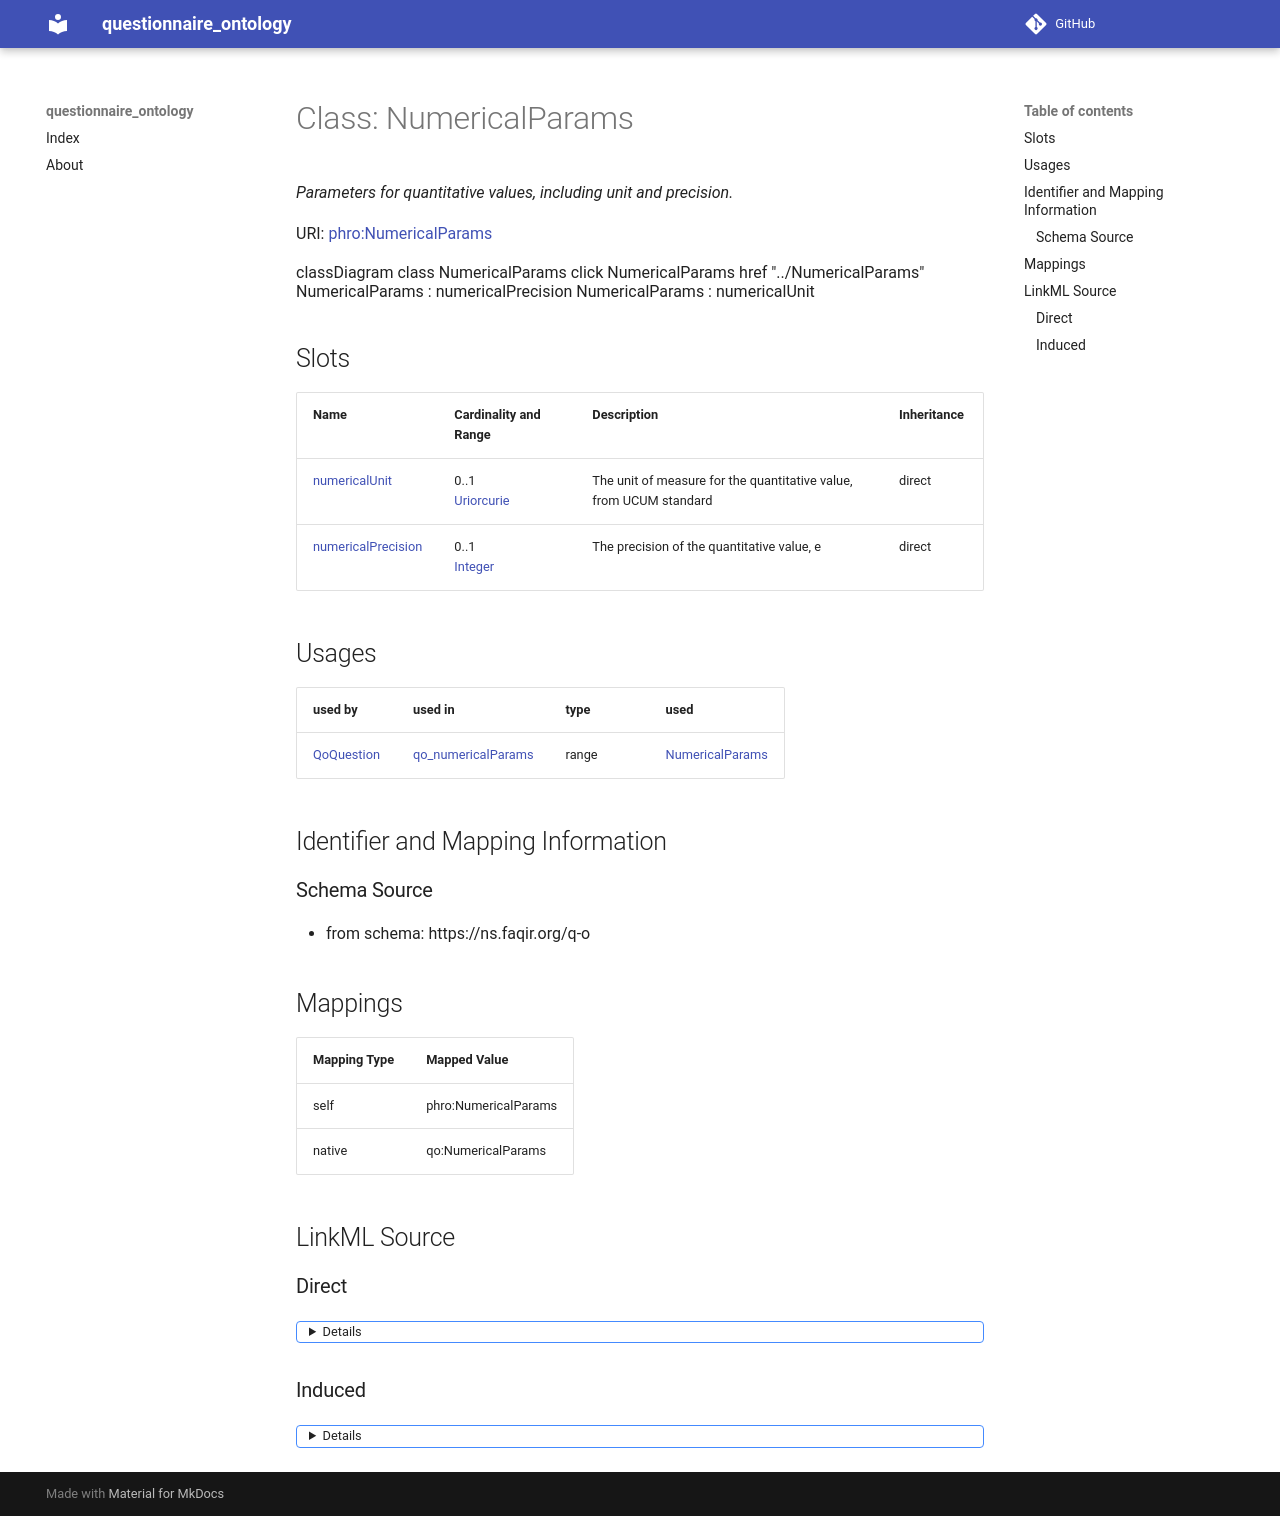

repository: faqirfoundation/questionnaire-ontology · page: NumericalParams/index.html · generator: mkdocs



# Class: NumericalParams 


_Parameters for quantitative values, including unit and precision._





URI: [phro:NumericalParams](https://ns.faqir.org/phr-o#NumericalParams)






```mermaid
 classDiagram
    class NumericalParams
    click NumericalParams href "../NumericalParams"
      NumericalParams : numericalPrecision
        
      NumericalParams : numericalUnit
        
      
```




<!-- no inheritance hierarchy -->


## Slots

| Name | Cardinality and Range | Description | Inheritance |
| ---  | --- | --- | --- |
| [numericalUnit](numericalUnit.md) | 0..1 <br/> [Uriorcurie](Uriorcurie.md) | The unit of measure for the quantitative value, from UCUM standard | direct |
| [numericalPrecision](numericalPrecision.md) | 0..1 <br/> [Integer](Integer.md) | The precision of the quantitative value, e | direct |





## Usages

| used by | used in | type | used |
| ---  | --- | --- | --- |
| [QoQuestion](QoQuestion.md) | [qo_numericalParams](qo_numericalParams.md) | range | [NumericalParams](NumericalParams.md) |






## Identifier and Mapping Information







### Schema Source


* from schema: https://ns.faqir.org/q-o




## Mappings

| Mapping Type | Mapped Value |
| ---  | ---  |
| self | phro:NumericalParams |
| native | qo:NumericalParams |







## LinkML Source

<!-- TODO: investigate https://stackoverflow.com/questions/37606292/how-to-create-tabbed-code-blocks-in-mkdocs-or-sphinx -->

### Direct

<details>
```yaml
name: NumericalParams
description: Parameters for quantitative values, including unit and precision.
from_schema: https://ns.faqir.org/q-o
attributes:
  numericalUnit:
    name: numericalUnit
    description: The unit of measure for the quantitative value, from UCUM standard.
    from_schema: https://ns.faqir.org/q-o
    rank: 1000
    slot_uri: ucum:units
    domain_of:
    - NumericalParams
    range: uriorcurie
    required: false
    pattern: '^ucum:'
  numericalPrecision:
    name: numericalPrecision
    description: The precision of the quantitative value, e.g. number of decimal places.
    from_schema: https://ns.faqir.org/q-o
    rank: 1000
    slot_uri: phro:precision
    domain_of:
    - NumericalParams
    range: integer
    required: false
    minimum_value: 0
class_uri: phro:NumericalParams

```
</details>

### Induced

<details>
```yaml
name: NumericalParams
description: Parameters for quantitative values, including unit and precision.
from_schema: https://ns.faqir.org/q-o
attributes:
  numericalUnit:
    name: numericalUnit
    description: The unit of measure for the quantitative value, from UCUM standard.
    from_schema: https://ns.faqir.org/q-o
    rank: 1000
    slot_uri: ucum:units
    alias: numericalUnit
    owner: NumericalParams
    domain_of:
    - NumericalParams
    range: uriorcurie
    required: false
    pattern: '^ucum:'
  numericalPrecision:
    name: numericalPrecision
    description: The precision of the quantitative value, e.g. number of decimal places.
    from_schema: https://ns.faqir.org/q-o
    rank: 1000
    slot_uri: phro:precision
    alias: numericalPrecision
    owner: NumericalParams
    domain_of:
    - NumericalParams
    range: integer
    required: false
    minimum_value: 0
class_uri: phro:NumericalParams

```
</details>
